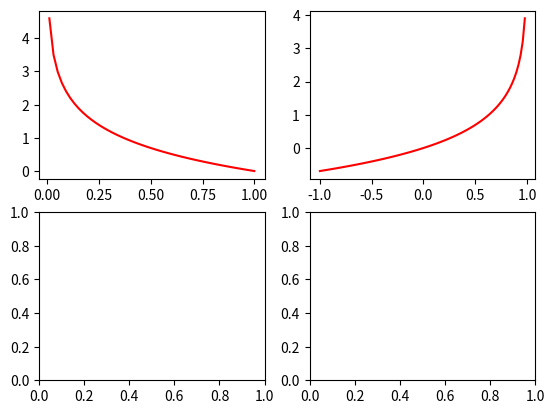

Generate this figure with matplotlib:
import matplotlib.pyplot as plt
import numpy as np  
import math

def sigmoid(x): 
    return 1 / (1 + np.exp(-x))

def negative_log(x):
    return np.log(x) * -1

def one_minus_negative_log(x):
    return np.log(1-x) * -1

x = np.linspace(-50, 50, 10)  
f = list(map(sigmoid, x))

x = np.linspace(-1, 1, 100, endpoint=True)
# or we can use x = np.arrange(-1, 1, step=0.1)
# y = np.sqrt(-x**2. + 0.6)

# plt.plot(x, y)
# plt.plot(x, -y)

fig, ax = plt.subplots(2, 2)
# ax.plot(x, list(map(sigmoid, x)), 'r')
ax[0, 0].plot(x, list(map(negative_log, x)), 'r')
ax[0, 1].plot(x, list(map(one_minus_negative_log, x)), 'r')

plt.show()
